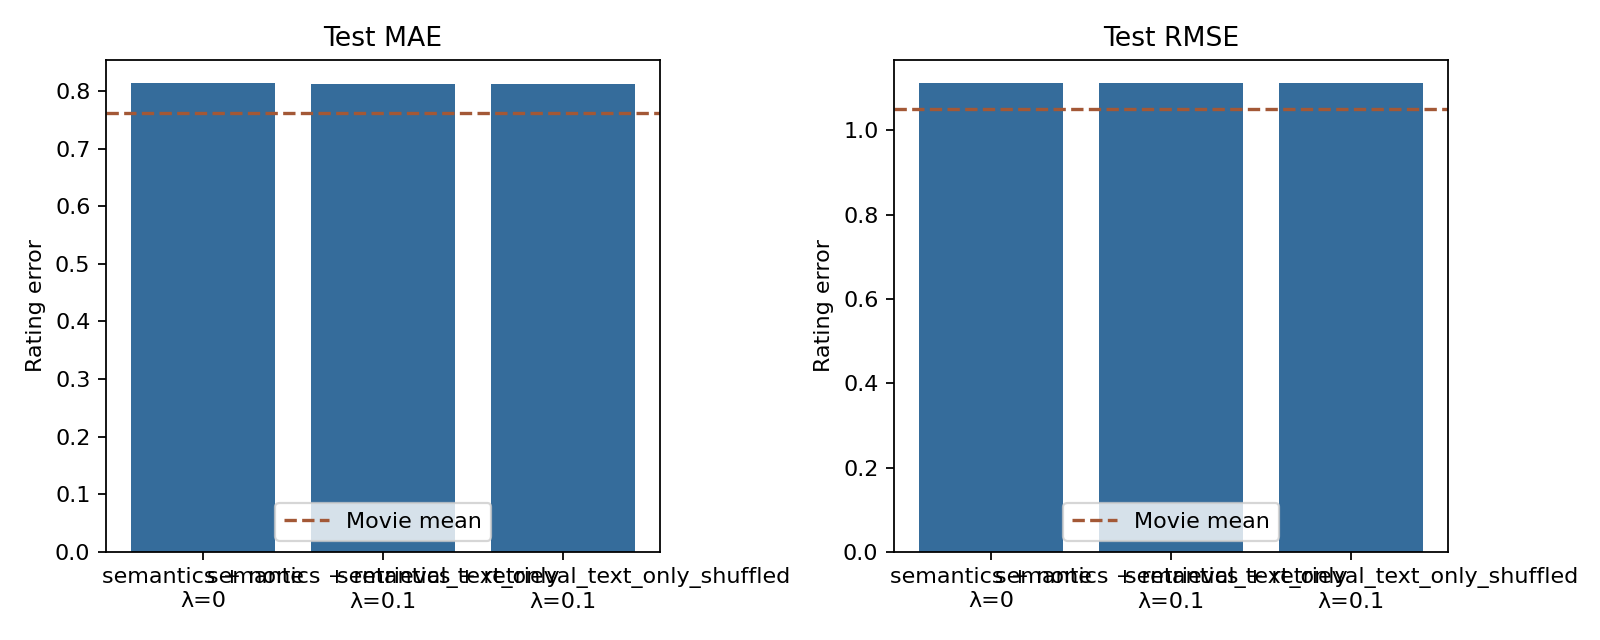

The file beside this chart, header and first rows:
run, teacher, model_variant, overlap_fraction, real_users, real_ratings, pseudo_weight, mae, rmse, movie_mean_mae, movie_mean_rmse, requested_pairs, matched_pairs, changed_label_fraction
/Users/parjanyapandey/Programming/Master…, none, semantics, 0.01, 890, 13792, 0.0, 0.8135, 1.111, 0.762, 1.051, 0, 0, 
/Users/parjanyapandey/Programming/Master…, retrieval_text_only, semantics, 0.01, 890, 13792, 0.1, 0.8124, 1.112, 0.762, 1.051, 20000, 19880, 0.9989
/Users/parjanyapandey/Programming/Master…, retrieval_text_only_shuffled, semantics, 0.01, 890, 13792, 0.1, 0.8128, 1.112, 0.762, 1.051, 20000, 19880, 0.9989
